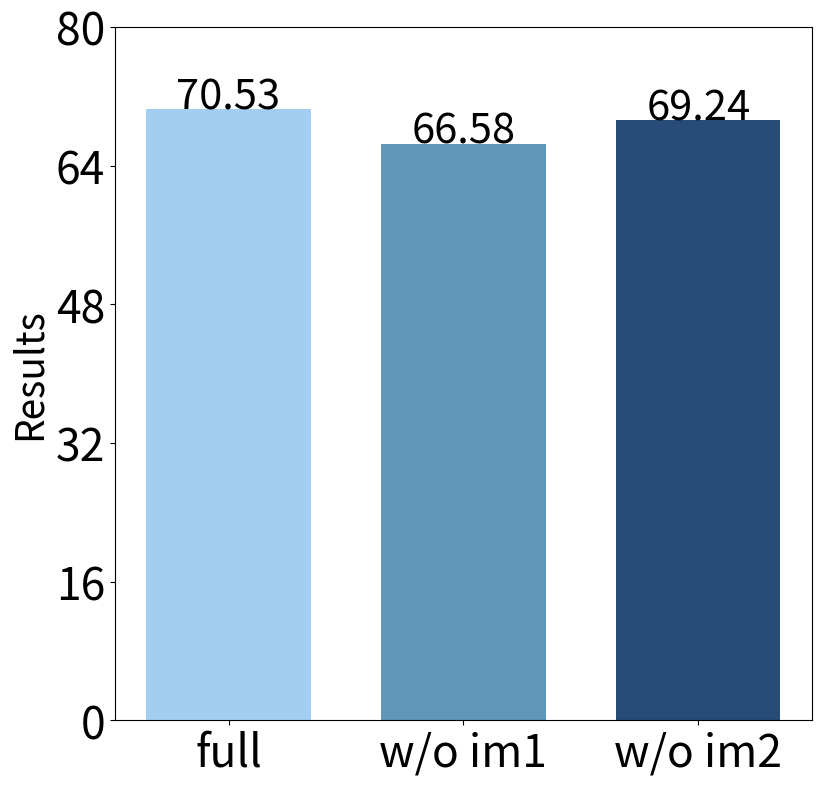

The script that saved this image: (Note: this script raises an exception after producing the figure.)
import matplotlib.pyplot as plt
import numpy as np

# 设置中文字体
# plt.rcParams['font.sans-serif'] = ['SimHei']
# plt.rcParams["axes.unicode_minus"] = False #正常显示负号

# 设置图片大小和像素
plt.figure(figsize=(9, 9), dpi=100)

methods = ['Method1', 'Method2', 'Method3']
# roman-empire
results = [70.53, 66.58, 69.24]
# amazon-ratings
# results = [47.87, 44.06, 46.52] 
# minesweeper
# results = [60.92, 55.97, 57.24]
# tolokers
# results = [78.20, 75.98, 77.21]
# questions
# results = [69.97, 64.67, 66.23]

# 设置柱体样式
labels = ["full", "w/o im1", "w/o im2"]

# 调整柱体的宽度和 x 轴范围
bar_width = 0.7
bar_positions = np.arange(len(methods)) - bar_width / 2

plt.bar([0, 1, 2], results, tick_label=labels, color=['#a3cef1', '#6096ba', '#274c77'], width=bar_width, align='center')

for i, v in enumerate(results):
    plt.text(i, v+0.1, str(round(v,2)), ha='center', fontdict={'fontsize': 30})
# 设置标题
# plt.title("Xxxxxxx", fontsize=16)

# 设置坐标轴名称和字体大小
# plt.xlabel("Method", fontsize=14)
plt.ylabel("Results", fontsize=28)

# 设置坐标轴刻度和字体大小
plt.xticks(range(3), fontsize=32)
plt.yticks(np.arange(0, 90, 16), fontsize=32)

# 设置坐标轴范围
# plt.xlim(bar_positions[0] - 0.5, bar_positions[-1] + 0.5)
plt.ylim(0, 80)

# 设置背景网格:网格线条样式、透明度
# plt.grid(ls='-', alpha=0.8)

# 展示图片
# plt.show()

# 保存图片
plt.savefig('fig/roman-empire.pdf', dpi=600)
